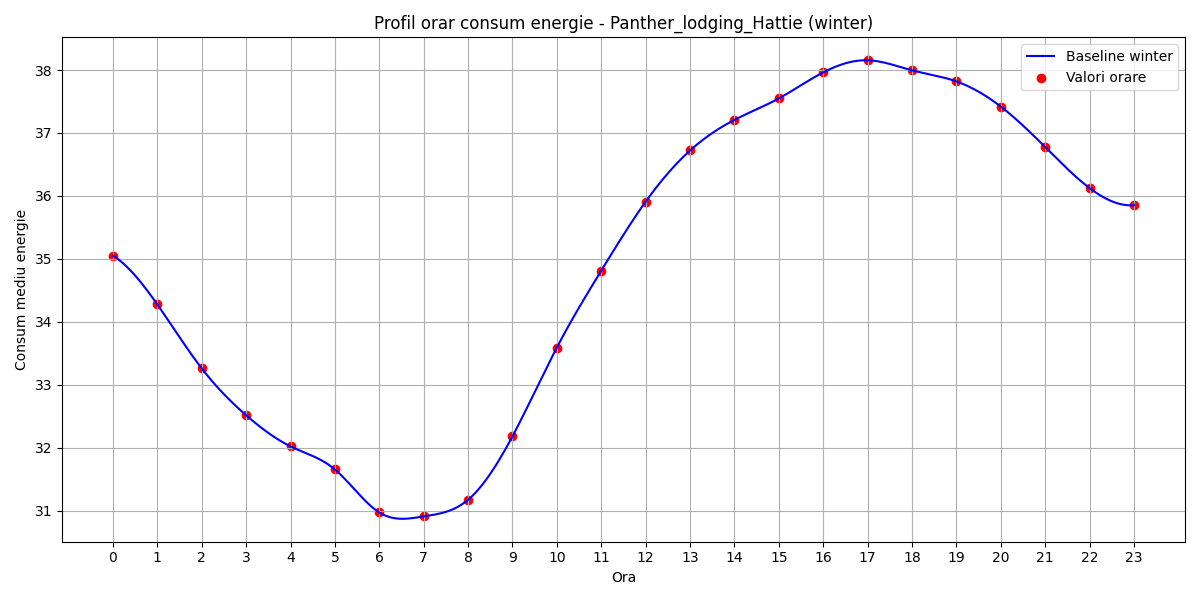

Values plotted in this chart, from the file beside it:
hour, B(t)
0, 35.05
1, 34.27
2, 33.26
3, 32.51
4, 32.02
5, 31.65
6, 30.97
7, 30.91
8, 31.17
9, 32.18
10, 33.59
11, 34.81
12, 35.91
13, 36.72
14, 37.21
15, 37.55
16, 37.96
17, 38.16
18, 38
19, 37.82
20, 37.42
21, 36.78
22, 36.12
23, 35.85
